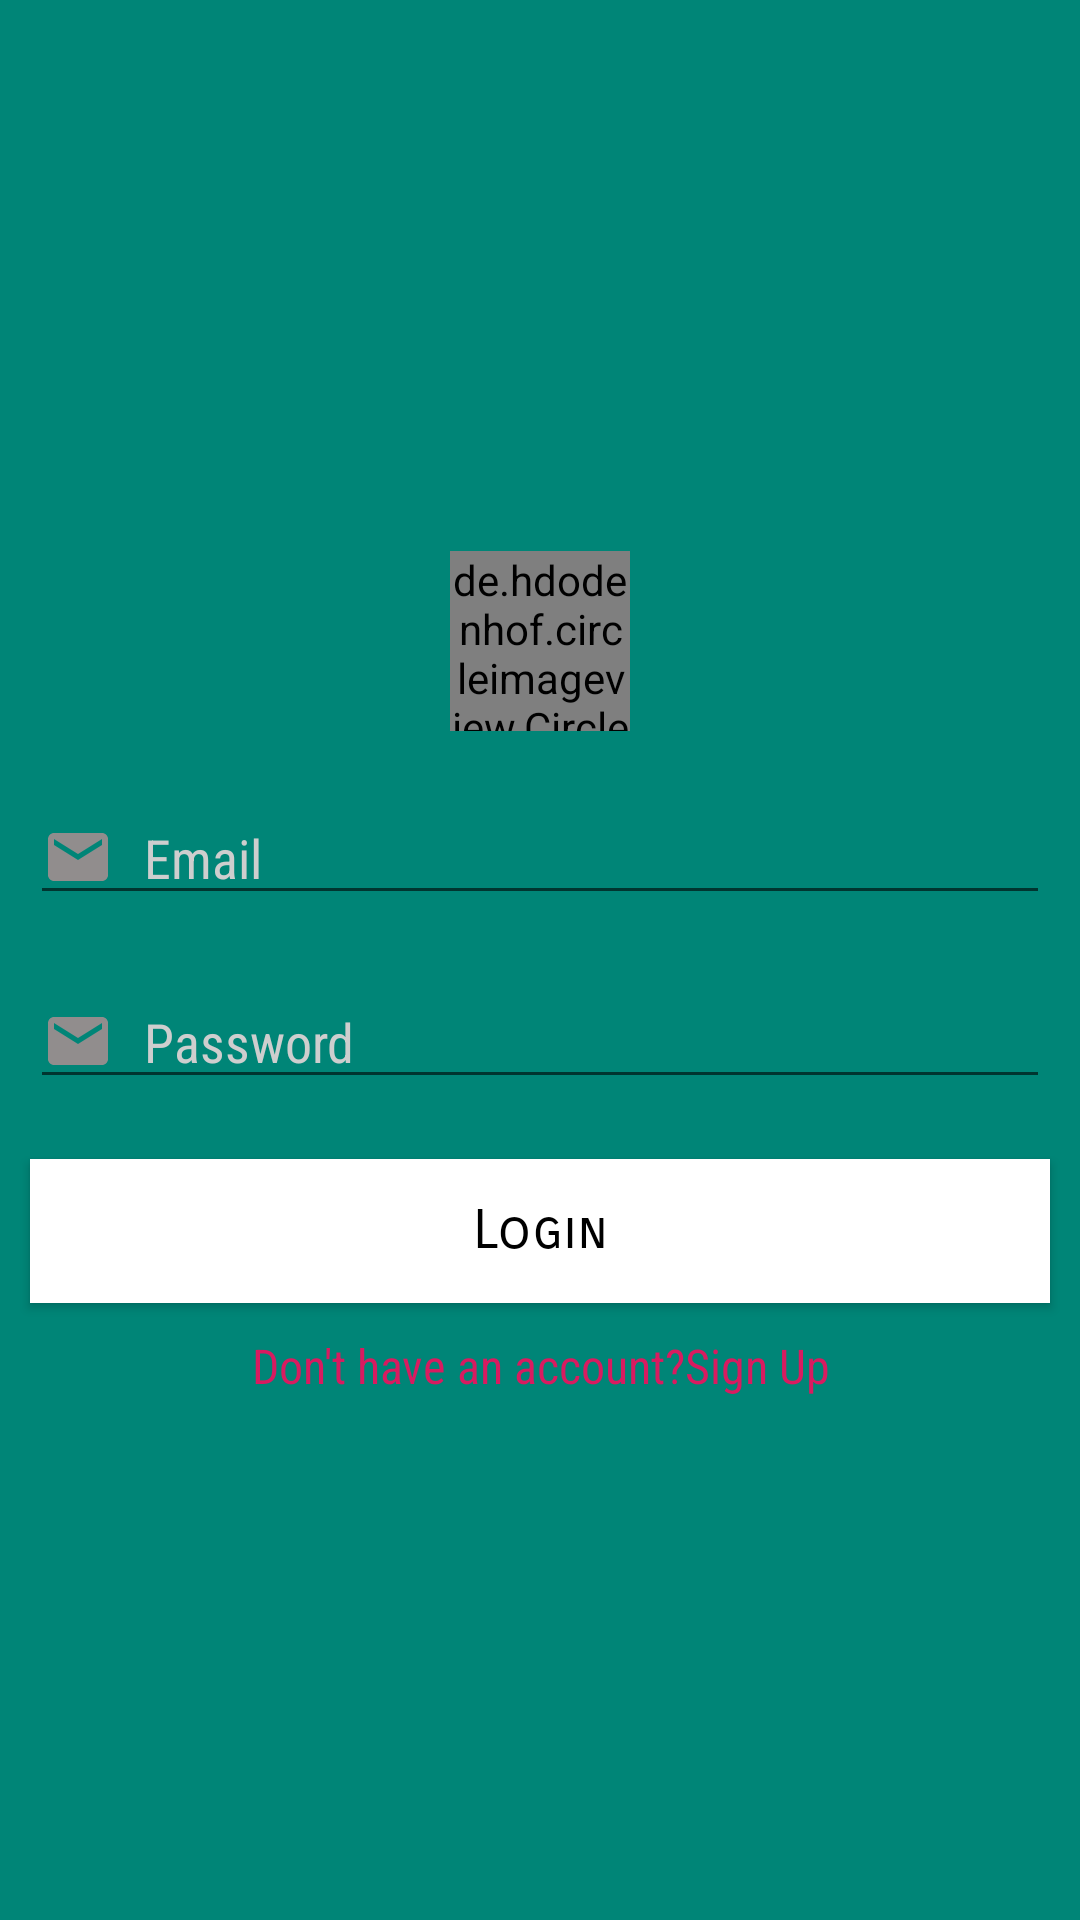

Android layout source for this screen:
<!-- AndroidManifest.xml: application theme AppTheme -->
<!-- res/layout/activity_login.xml -->
<?xml version="1.0" encoding="utf-8"?>
<LinearLayout xmlns:android="http://schemas.android.com/apk/res/android"
    xmlns:app="http://schemas.android.com/apk/res-auto"
    xmlns:tools="http://schemas.android.com/tools"
    android:layout_width="match_parent"
    android:layout_height="match_parent"
    android:orientation="vertical"
    android:gravity="center"
    tools:context=".ui.LoginActivity">

    <de.hdodenhof.circleimageview.CircleImageView
        android:id="@+id/logo2"
        android:layout_width="60dp"
        android:layout_height="60dp"
        android:layout_margin="10dp"
        android:src="@drawable/igaslogo"
        android:scaleType="centerCrop"/>

    <EditText
        android:id="@+id/log_email"
        android:layout_width="match_parent"
        android:layout_height="wrap_content"
        android:layout_margin="10dp"
        android:drawableStart="@drawable/ic_email_black_24dp"
        android:drawablePadding="10dp"
        android:hint="@string/email"
        android:textSize="18sp"
        android:textColorHint="@color/grey"
        android:textColor="@color/white"
        android:fontFamily="sans-serif-condensed"
        android:inputType="textEmailAddress"/>

    <EditText
        android:id="@+id/log_password"
        android:layout_width="match_parent"
        android:layout_height="wrap_content"
        android:layout_margin="10dp"
        android:drawableStart="@drawable/ic_email_black_24dp"
        android:drawablePadding="10dp"
        android:hint="@string/password"
        android:textSize="18sp"
        android:textColorHint="@color/grey"
        android:textColor="@color/white"
        android:fontFamily="sans-serif-condensed"
        android:inputType="textPassword"/>

    <Button
        android:id="@+id/login"
        android:layout_width="match_parent"
        android:layout_height="wrap_content"
        android:text="@string/login"
        android:textSize="18sp"
        android:textColor="@color/black"
        android:textAllCaps="false"
        android:fontFamily="sans-serif-smallcaps"
        android:background="@color/white"
        android:layout_margin="10dp" />

    <TextView
        android:id="@+id/sign_up"
        android:layout_width="match_parent"
        android:layout_height="wrap_content"
        android:text="@string/don_t_have_an_account"
        android:textColor="@color/colorAccent"
        android:textSize="16sp"
        android:fontFamily="sans-serif-condensed"
        android:gravity="center"/>

    <ProgressBar
        android:id="@+id/load_login"
        android:layout_width="wrap_content"
        android:layout_height="wrap_content"
        android:visibility="gone"/>


</LinearLayout>
<!-- resources referenced by this layout -->
<resources>
  <color name="black">#000000</color>
  <color name="colorAccent">#D81B60</color>
  <color name="grey">#cecece</color>
  <color name="white">#ffffff</color>
  <!-- drawable ic_email_black_24dp (drawable) -->
  <vector xmlns:android="http://schemas.android.com/apk/res/android"
          android:tint="#918d8d"
          android:width="24dp"
          android:height="24dp"
          android:viewportWidth="24.0"
          android:viewportHeight="24.0">
      <path
          android:fillColor="#FF000000"
          android:pathData="M20,4L4,4c-1.1,0 -1.99,0.9 -1.99,2L2,18c0,1.1 0.9,2 2,2h16c1.1,0 2,-0.9 2,-2L22,6c0,-1.1 -0.9,-2 -2,-2zM20,8l-8,5 -8,-5L4,6l8,5 8,-5v2z"/>
  </vector>
  <!-- drawable igaslogo: jpeg bitmap (drawable, 49218 bytes) -->
  <string name="don_t_have_an_account">Don\'t have an account?Sign Up</string>
  <string name="email">Email</string>
  <string name="login">Login</string>
  <string name="password">Password</string>
  <style name="AppTheme" parent="Theme.AppCompat.Light.NoActionBar">
          
          <item name="colorPrimary">@color/colorPrimary</item>
          <item name="colorPrimaryDark">@color/colorPrimaryDark</item>
          <item name="colorAccent">@color/colorAccent</item>
          <item name="android:windowActionBar">false</item>
          <item name="android:statusBarColor" tools:targetApi="lollipop">@color/colorPrimaryDark</item>
          <item name="android:windowBackground">@color/colorPrimary</item>
      </style>
  <color name="colorPrimary">#008577</color>
  <color name="colorPrimaryDark">#00574B</color>
</resources>
